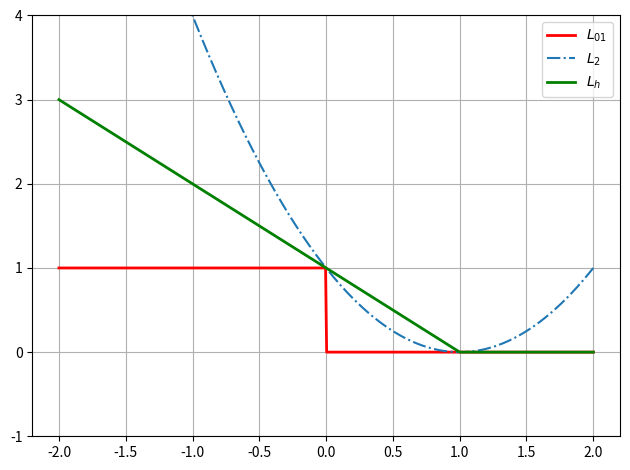

Generate this figure with matplotlib:
# Helper code to plot binary losses.
#
# [redacted]
# This code is in the public domain
from __future__ import print_function
import matplotlib.pyplot as plt
import numpy as np


if __name__ == '__main__':
    fig, ax = plt.subplots()
    fig.set_tight_layout(True)

    xs = np.linspace(-2, 2, 500)

    # plot L0/1 loss
    ax.plot(xs, np.where(xs < 0, np.ones_like(xs), np.zeros_like(xs)),
            color='r', linewidth=2.0, label='$L_{01}$')

    # plot square loss
    ax.plot(xs, (xs - 1) ** 2, linestyle='-.', label='$L_2$')

    # plot hinge loss
    ax.plot(xs, np.maximum(np.zeros_like(xs), 1 - xs),
            color='g', linewidth=2.0, label='$L_h$')

    ax.grid(True)

    plt.ylim((-1, 4))
    ax.legend()

    fig.savefig('loss.png', dpi=80)
    plt.show()
